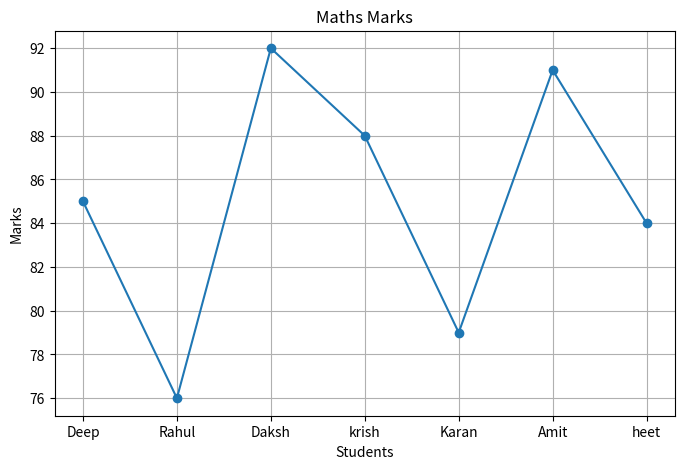
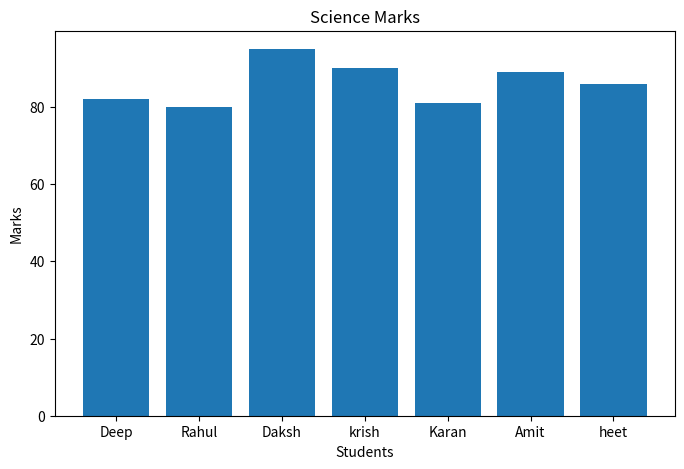
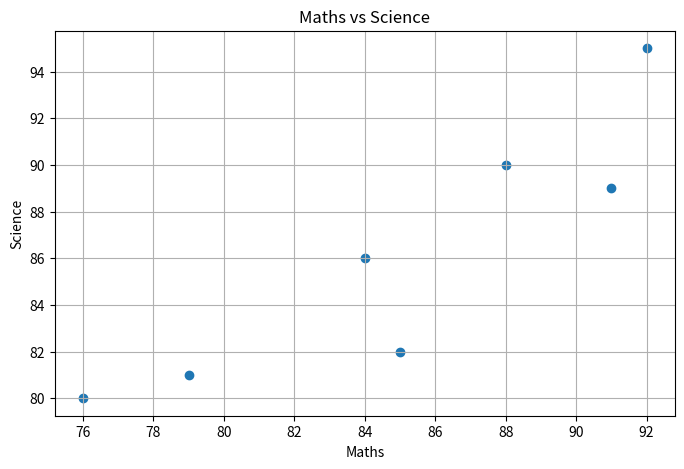
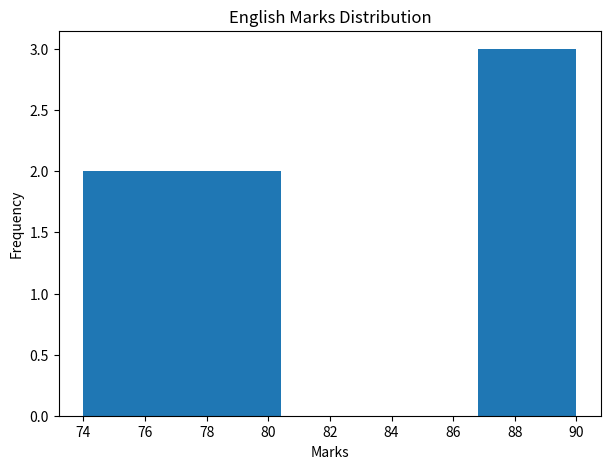
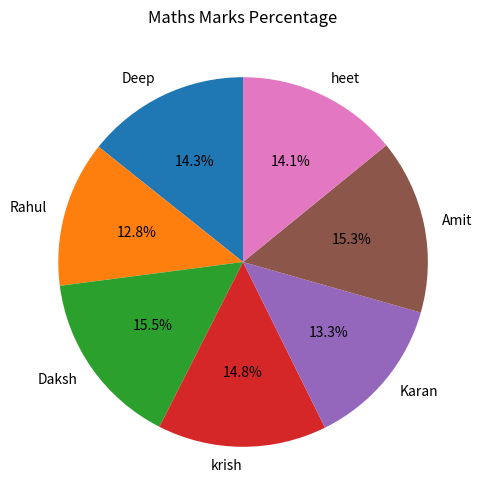
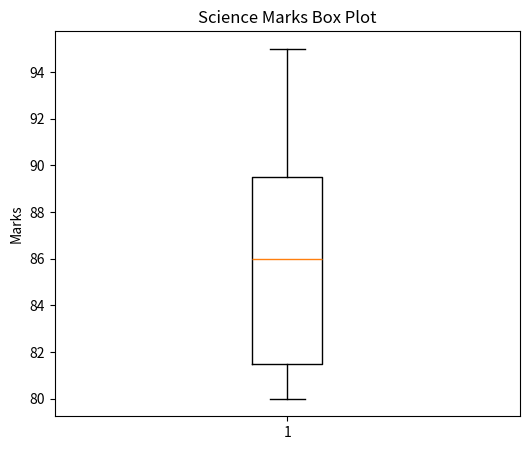
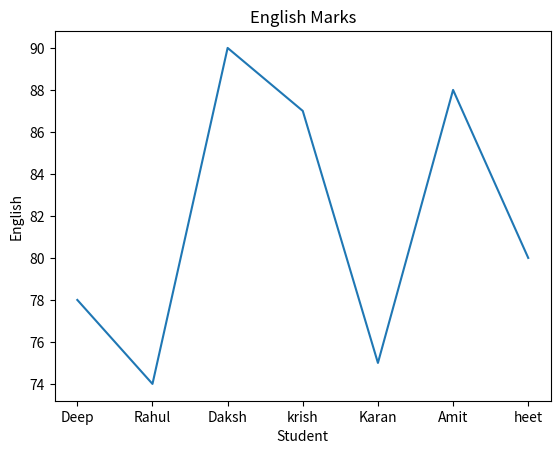
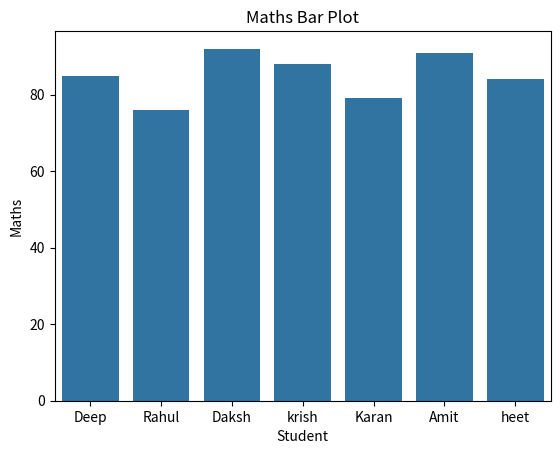
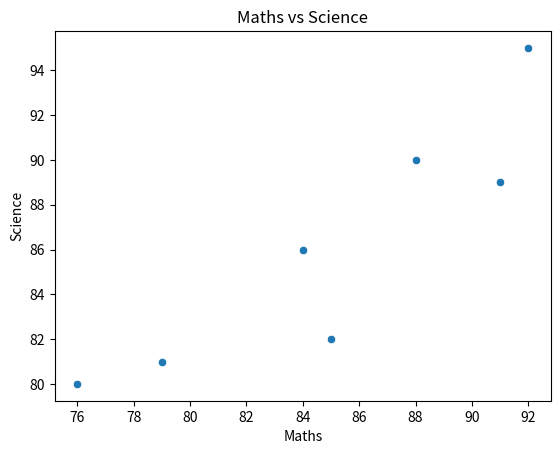
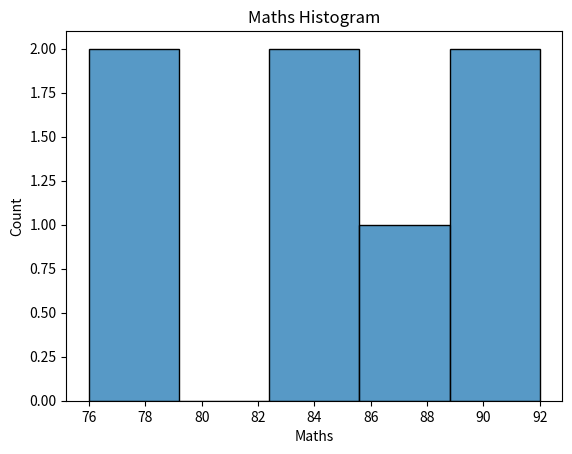
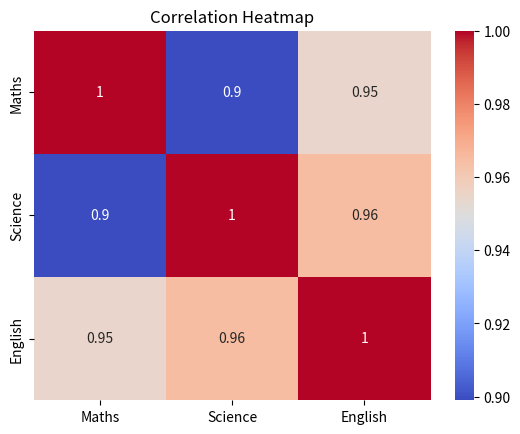
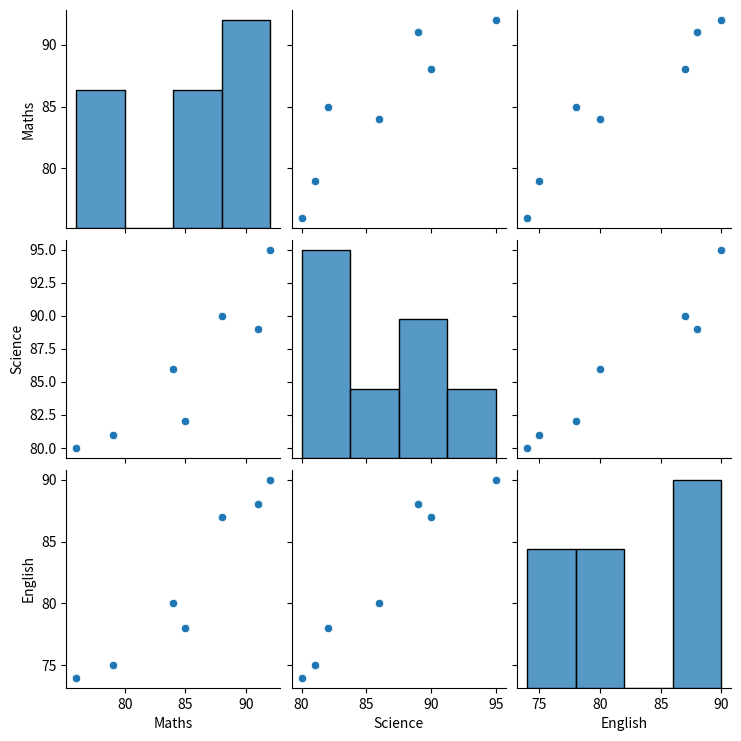

These figures' Python source, in order:
import pandas as pd
import matplotlib.pyplot as plt
import seaborn as sns

data = {
    "Student": ["Deep", "Rahul", "Daksh", "krish", "Karan", "Amit", "heet"],
    "Maths": [85, 76, 92, 88, 79, 91, 84],
    "Science": [82, 80, 95, 90, 81, 89, 86],
    "English": [78, 74, 90, 87, 75, 88, 80]
}

df = pd.DataFrame(data)

print(df)

print("Shape :", df.shape)
print("\nColumns")
print(df.columns)

print("\nSummary Statistics")
print(df.describe())

plt.figure(figsize=(8,5))
plt.plot(df["Student"], df["Maths"], marker='o')
plt.title("Maths Marks")
plt.xlabel("Students")
plt.ylabel("Marks")
plt.grid(True)
plt.show()

plt.figure(figsize=(8,5))
plt.bar(df["Student"], df["Science"])
plt.title("Science Marks")
plt.xlabel("Students")
plt.ylabel("Marks")
plt.show()

plt.figure(figsize=(8,5))
plt.scatter(df["Maths"], df["Science"])
plt.title("Maths vs Science")
plt.xlabel("Maths")
plt.ylabel("Science")
plt.grid(True)
plt.show()

plt.figure(figsize=(7,5))
plt.hist(df["English"], bins=5)
plt.title("English Marks Distribution")
plt.xlabel("Marks")
plt.ylabel("Frequency")
plt.show()

plt.figure(figsize=(6,6))
plt.pie(
    df["Maths"],
    labels=df["Student"],
    autopct="%1.1f%%",
    startangle=90
)
plt.title("Maths Marks Percentage")
plt.show()

plt.figure(figsize=(6,5))
plt.boxplot(df["Science"])
plt.title("Science Marks Box Plot")
plt.ylabel("Marks")
plt.show()

sns.lineplot(x="Student", y="English", data=df)

plt.title("English Marks")
plt.show()

sns.barplot(x="Student", y="Maths", data=df)

plt.title("Maths Bar Plot")
plt.show()

sns.scatterplot(
    x="Maths",
    y="Science",
    data=df
)

plt.title("Maths vs Science")
plt.show()

sns.histplot(df["Maths"], bins=5)

plt.title("Maths Histogram")
plt.show()

print("Correlation Matrix")
print(df[["Maths", "Science", "English"]].corr())

sns.heatmap(
    df[["Maths","Science","English"]].corr(),
    annot=True,
    cmap="coolwarm"
)

plt.title("Correlation Heatmap")
plt.show()

sns.pairplot(
    df[["Maths","Science","English"]]
)

plt.show()

df["Average"] = (
    df["Maths"] +
    df["Science"] +
    df["English"]
) / 3

print("Average Marks")
print(df[["Student","Average"]])

highest = df.loc[df["Average"].idxmax()]

print("Top Student")
print(highest)
